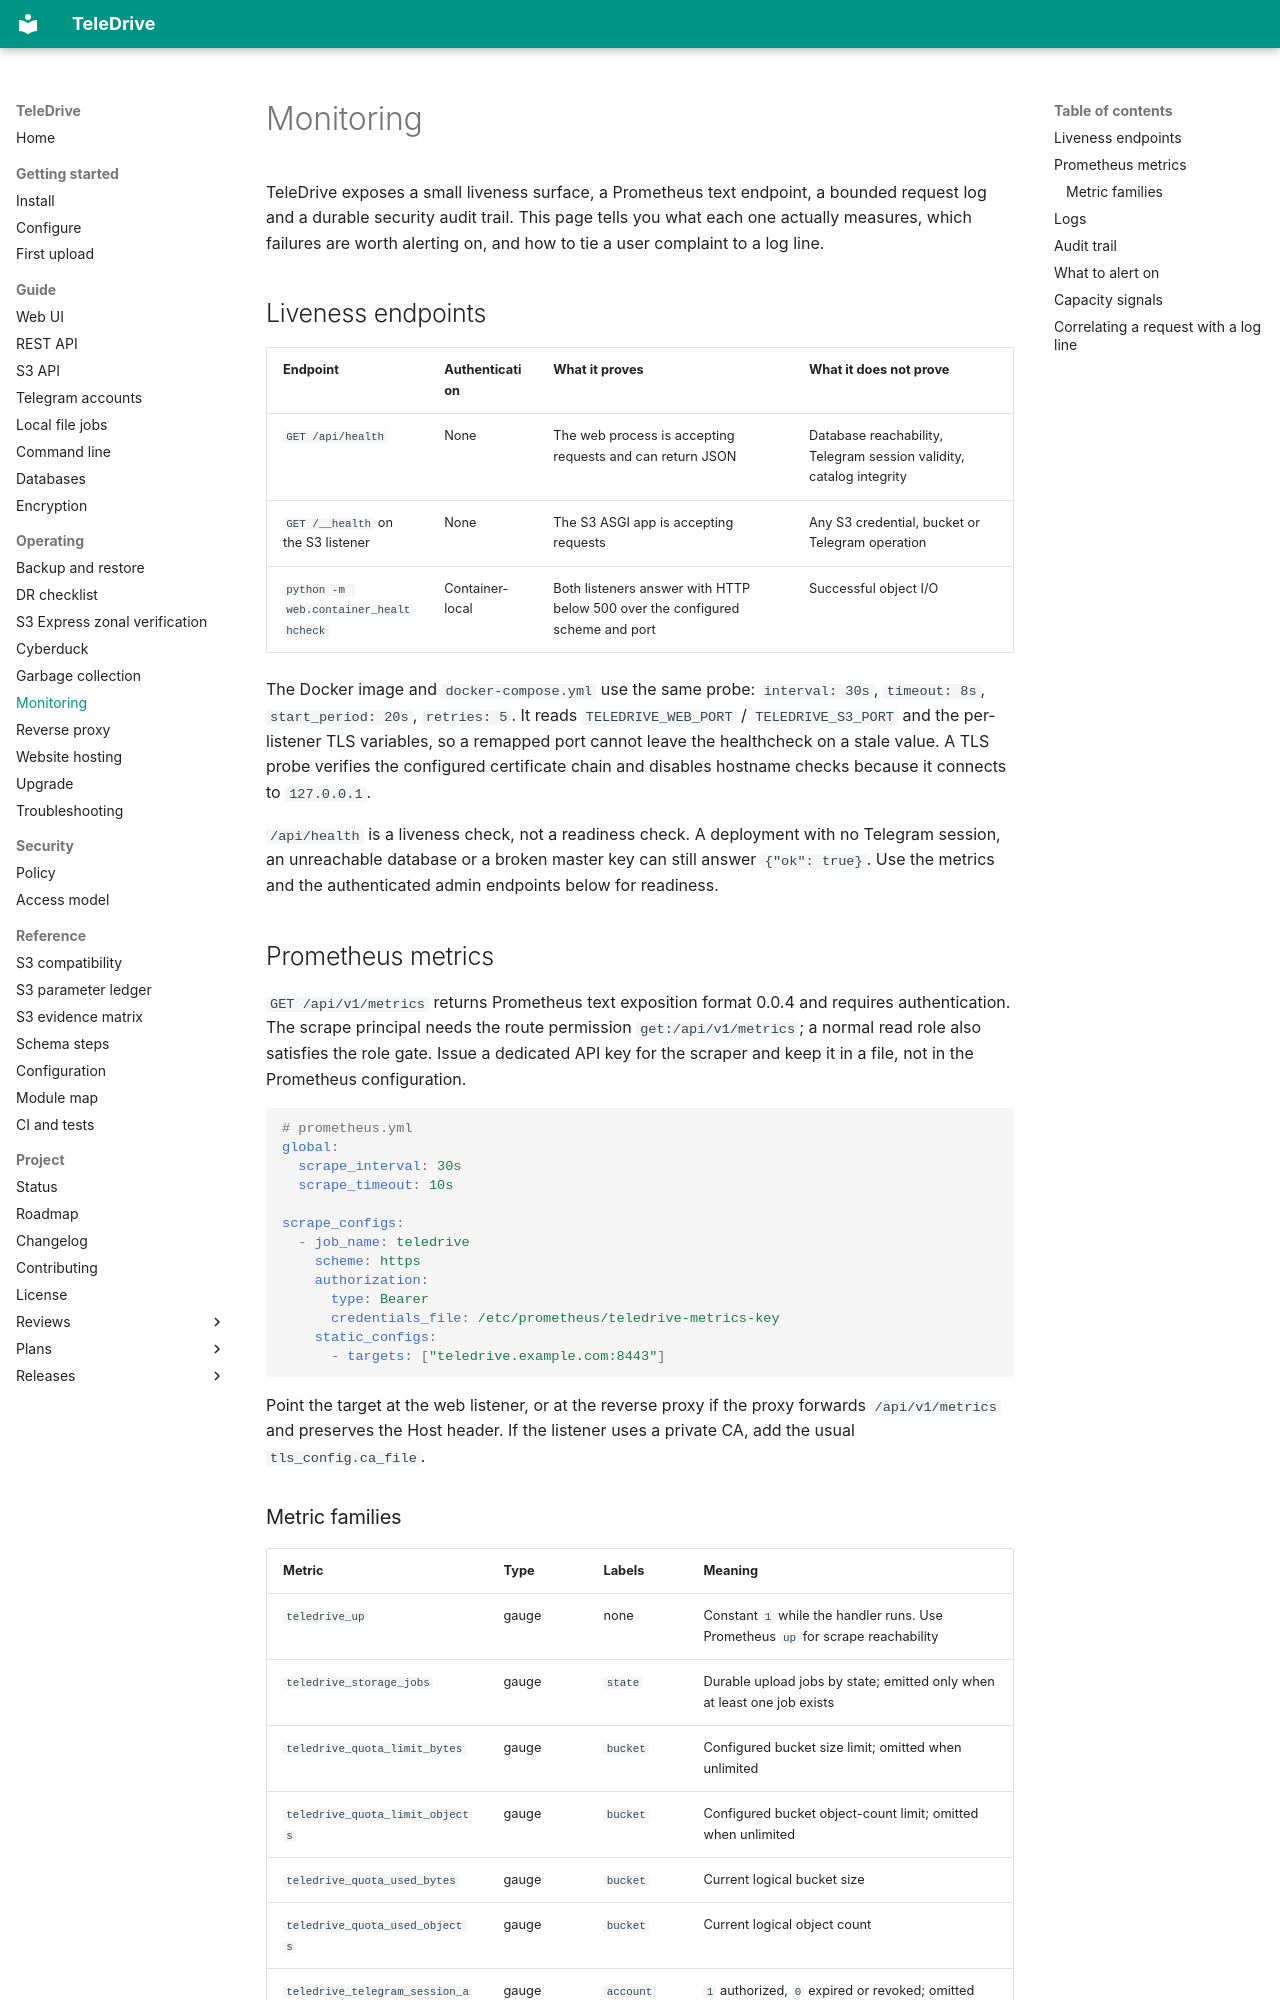

repository: babico/TeleDrive · page: operate/monitoring/index.html · generator: mkdocs

# Monitoring

TeleDrive exposes a small liveness surface, a Prometheus text endpoint, a bounded request log and a durable security audit trail. This page tells you what each one actually measures, which failures are worth alerting on, and how to tie a user complaint to a log line.

## Liveness endpoints

| Endpoint | Authentication | What it proves | What it does not prove |
| --- | --- | --- | --- |
| `GET /api/health` | None | The web process is accepting requests and can return JSON | Database reachability, Telegram session validity, catalog integrity |
| `GET /__health` on the S3 listener | None | The S3 ASGI app is accepting requests | Any S3 credential, bucket or Telegram operation |
| `python -m web.container_healthcheck` | Container-local | Both listeners answer with HTTP below 500 over the configured scheme and port | Successful object I/O |

The Docker image and `docker-compose.yml` use the same probe: `interval: 30s`, `timeout: 8s`, `start_period: 20s`, `retries: 5`. It reads `TELEDRIVE_WEB_PORT` / `TELEDRIVE_S3_PORT` and the per-listener TLS variables, so a remapped port cannot leave the healthcheck on a stale value. A TLS probe verifies the configured certificate chain and disables hostname checks because it connects to `127.0.0.1`.

`/api/health` is a liveness check, not a readiness check. A deployment with no Telegram session, an unreachable database or a broken master key can still answer `{"ok": true}`. Use the metrics and the authenticated admin endpoints below for readiness.

## Prometheus metrics

`GET /api/v1/metrics` returns Prometheus text exposition format 0.0.4 and requires authentication. The scrape principal needs the route permission `get:/api/v1/metrics`; a normal read role also satisfies the role gate. Issue a dedicated API key for the scraper and keep it in a file, not in the Prometheus configuration.

```yaml
# prometheus.yml
global:
  scrape_interval: 30s
  scrape_timeout: 10s

scrape_configs:
  - job_name: teledrive
    scheme: https
    authorization:
      type: Bearer
      credentials_file: /etc/prometheus/teledrive-metrics-key
    static_configs:
      - targets: ["teledrive.example.com:8443"]
```

Point the target at the web listener, or at the reverse proxy if the proxy forwards `/api/v1/metrics` and preserves the Host header. If the listener uses a private CA, add the usual `tls_config.ca_file`.
